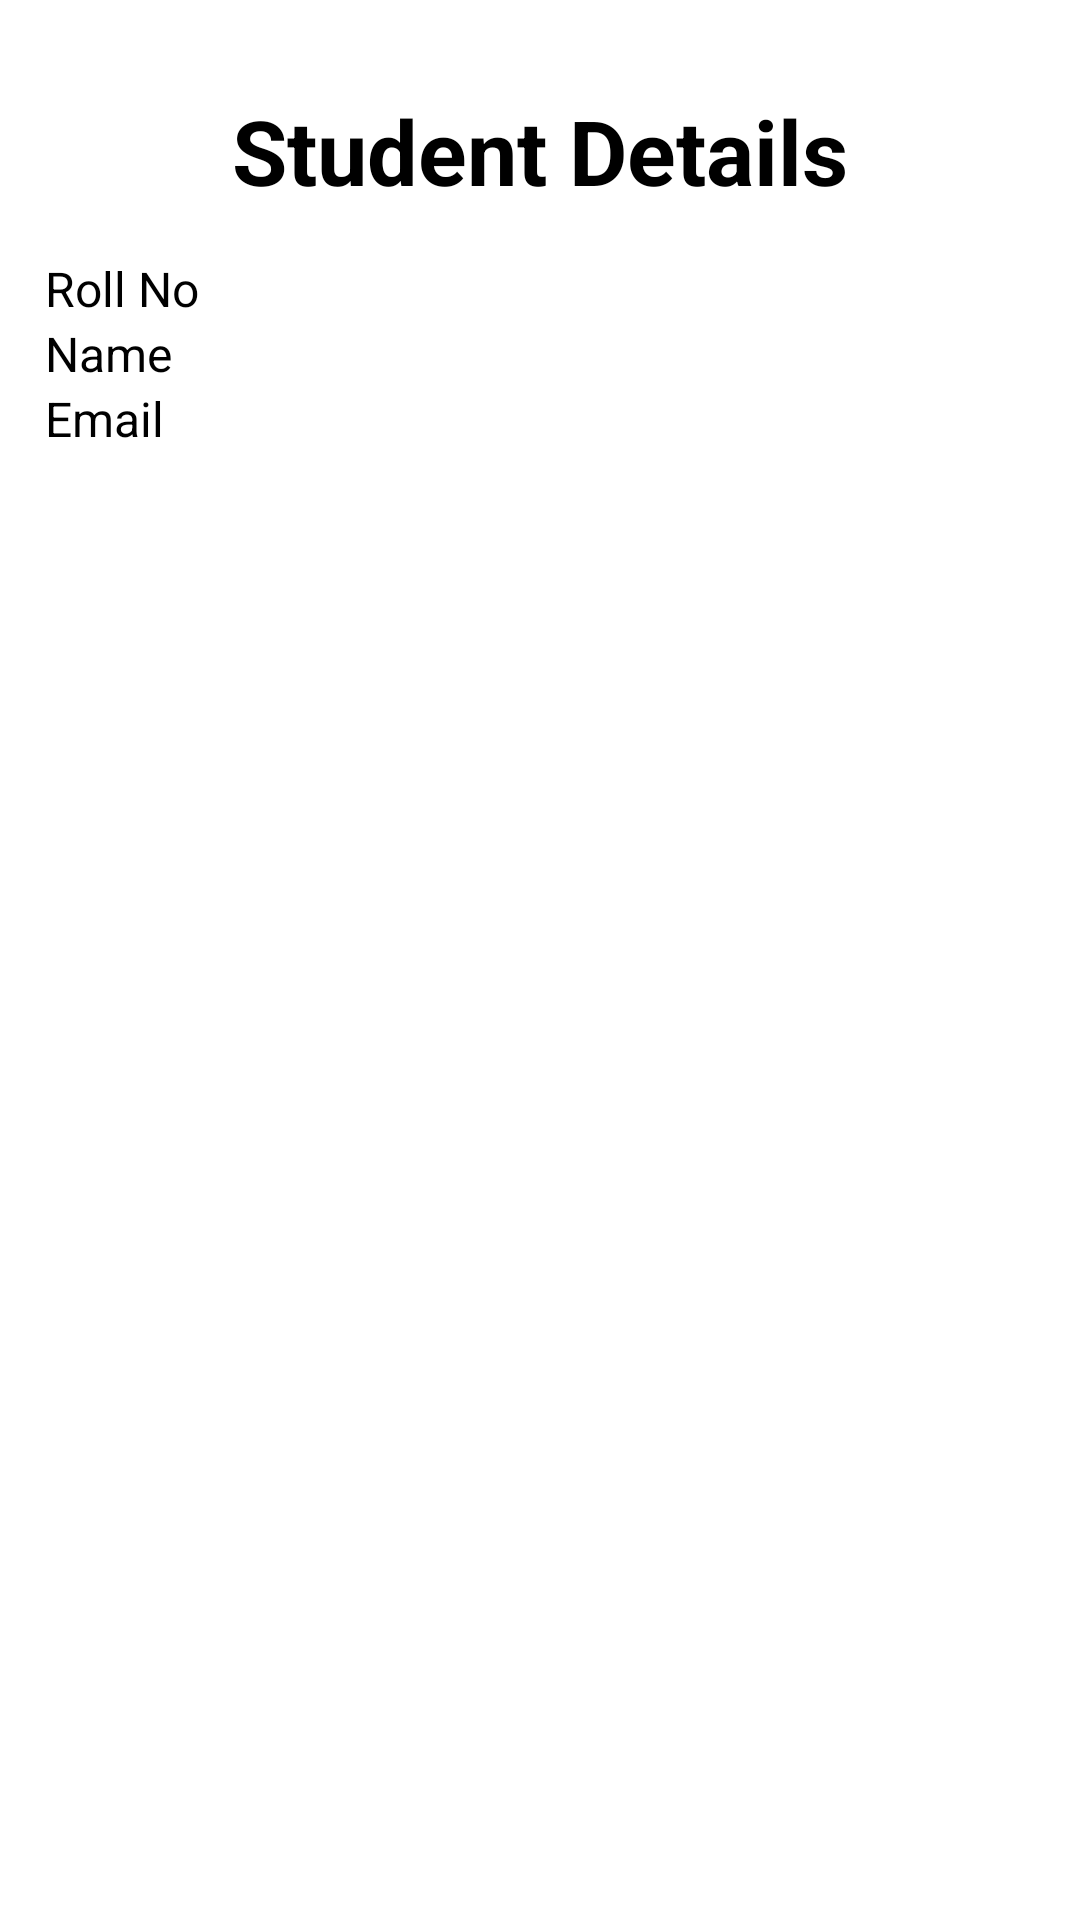

Android layout source for this screen:
<!-- AndroidManifest.xml: application theme Theme.StudentRegApp -->
<!-- res/layout/activity_student_deatails.xml -->
<?xml version="1.0" encoding="utf-8"?>

<LinearLayout
    xmlns:android="http://schemas.android.com/apk/res/android"
    xmlns:app="http://schemas.android.com/apk/res-auto"
    xmlns:tools="http://schemas.android.com/tools"
    android:layout_width="match_parent"
    android:layout_height="match_parent"
    android:orientation="vertical"
    tools:context=".StudentDetailsActivity">


    <TextView
        android:layout_width="wrap_content"
        android:layout_height="wrap_content"
        android:text="Student Details"
        android:textSize="30dp"
        android:textColor="#000000"
        android:textStyle="bold"
        android:layout_gravity="center"
        android:layout_marginTop="30sp"
        />

    <ScrollView
        android:layout_width="match_parent"
        android:layout_height="match_parent">

        <LinearLayout
            android:layout_width="match_parent"
            android:layout_height="wrap_content"
            android:padding="15dp"
            android:orientation="vertical">

            <LinearLayout
                android:layout_width="match_parent"
                android:layout_height="wrap_content"
                android:orientation="horizontal">
                <TextView
                    android:layout_width="0dp"
                    android:layout_height="wrap_content"
                    android:text="Roll No"
                    android:textSize="16sp"
                    android:textColor="@color/textColorBlack"
                    android:layout_weight="0.3"
                    />

                <TextView
                    android:layout_width="0dp"
                    android:layout_height="wrap_content"
                    android:id="@+id/tv_Roll_No_SDA"
                    android:textSize="16sp"
                    android:textColor="@color/textColorBlack"
                    android:layout_weight="0.7"
                    />

            </LinearLayout>

            <LinearLayout
                android:layout_width="match_parent"
                android:layout_height="wrap_content"
                android:orientation="horizontal">
                <TextView
                    android:layout_width="0dp"
                    android:layout_height="wrap_content"
                    android:text="Name"
                    android:textSize="16sp"
                    android:textColor="@color/textColorBlack"
                    android:layout_weight="0.3"
                    />

                <TextView
                    android:layout_width="0dp"
                    android:layout_height="wrap_content"
                    android:id="@+id/tv_Name_SDA"
                    android:textSize="16sp"
                    android:textColor="@color/textColorBlack"
                    android:layout_weight="0.7"
                    />

            </LinearLayout>


            <LinearLayout
                android:layout_width="match_parent"
                android:layout_height="wrap_content"
                android:orientation="horizontal">
                <TextView
                    android:layout_width="0dp"
                    android:layout_height="wrap_content"
                    android:text="Email"
                    android:textSize="16sp"
                    android:textColor="@color/textColorBlack"
                    android:layout_weight="0.3"
                    />

                <TextView
                    android:layout_width="0dp"
                    android:layout_height="wrap_content"
                    android:id="@+id/tv_email_SDA"
                    android:textSize="16sp"
                    android:textColor="@color/textColorBlack"
                    android:layout_weight="0.7"
                    />

            </LinearLayout>




            <LinearLayout
                android:layout_width="match_parent"
                android:layout_height="wrap_content"
                android:orientation="horizontal"
                android:layout_marginTop="20dp">

                <Button
                    android:layout_width="0dp"
                    android:layout_height="wrap_content"
                    android:text="Update"
                    android:id="@+id/bt_update_SDA"
                    android:layout_marginRight="5dp"
                    android:background="@drawable/my_button"
                    android:textColor="@color/textColorWhite"
                    android:textSize="14sp"
                    android:layout_weight="1"

                    />

                <Button
                    android:layout_width="0dp"
                    android:layout_height="wrap_content"
                    android:text="Delete"
                    android:id="@+id/bt_delete_SDA"
                    android:layout_marginRight="5dp"
                    android:background="@drawable/my_button"
                    android:textColor="@color/textColorWhite"
                    android:textSize="14sp"
                    android:layout_weight="1"

                    />

                <Button
                    android:layout_width="0dp"
                    android:layout_height="wrap_content"
                    android:text="Cancel"
                    android:id="@+id/bt_Cancel_SDA"
                    android:textSize="14sp"
                    android:layout_marginLeft="5dp"
                    android:layout_weight="1"
                    android:background="@drawable/my_button"
                    android:textColor="@color/textColorWhite"

                    />



            </LinearLayout>

        </LinearLayout>

    </ScrollView>

</LinearLayout>
<!-- resources referenced by this layout -->
<resources>
  <color name="textColorBlack">#000000</color>
  <color name="textColorWhite">#FFFFFF</color>
  <style name="Theme.StudentRegApp" parent="Theme.MaterialComponents.DayNight.DarkActionBar">
          
          <item name="colorPrimary">@color/purple_500</item>
          <item name="colorPrimaryVariant">@color/purple_700</item>
          <item name="colorOnPrimary">@color/white</item>
          
          <item name="colorSecondary">@color/teal_200</item>
          <item name="colorSecondaryVariant">@color/teal_700</item>
          <item name="colorOnSecondary">@color/black</item>
          
          <item name="android:statusBarColor" tools:targetApi="l">?attr/colorPrimaryVariant</item>
          
      </style>
  <color name="purple_500">#FF6200EE</color>
  <color name="purple_700">#FF3700B3</color>
  <color name="white">#FFFFFFFF</color>
  <color name="teal_200">#FF03DAC5</color>
  <color name="teal_700">#FF018786</color>
  <color name="black">#FF000000</color>
</resources>
